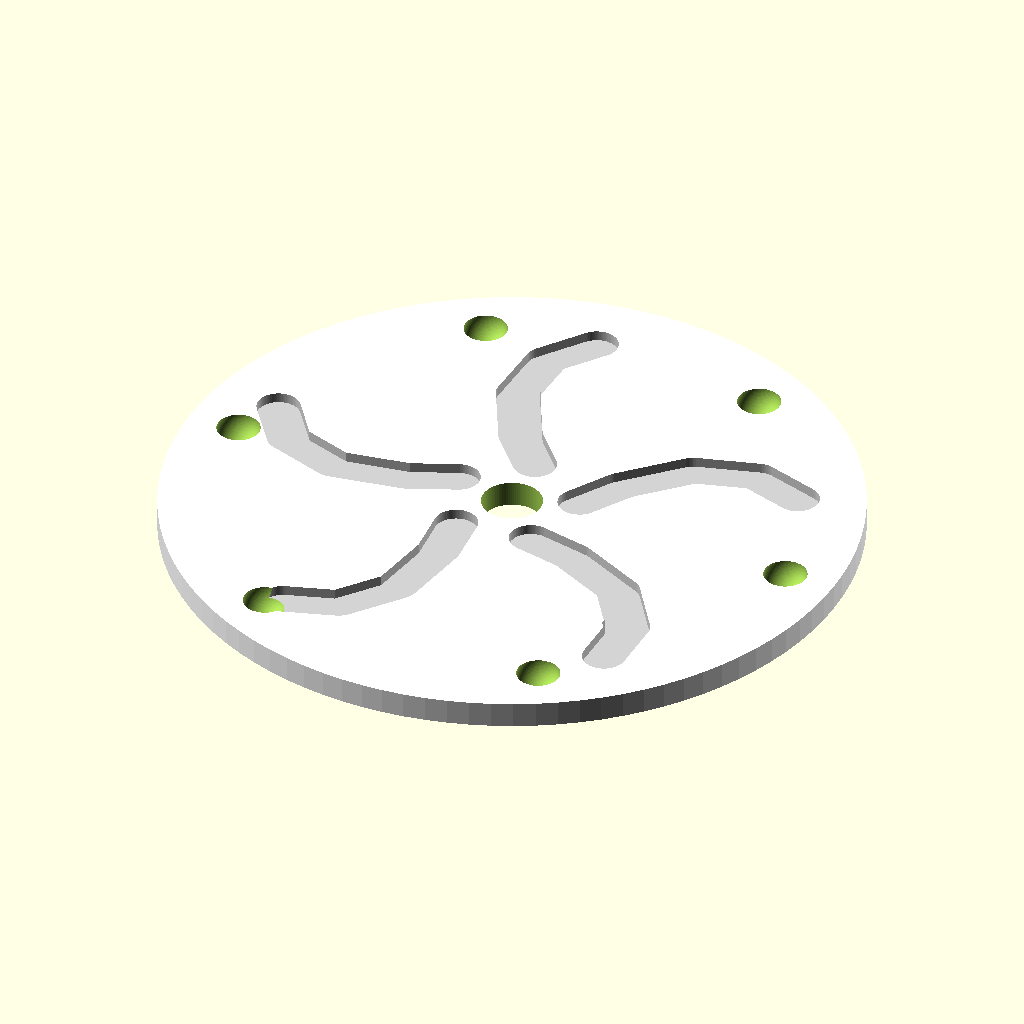
Cell 1 — every parameter at its default value.
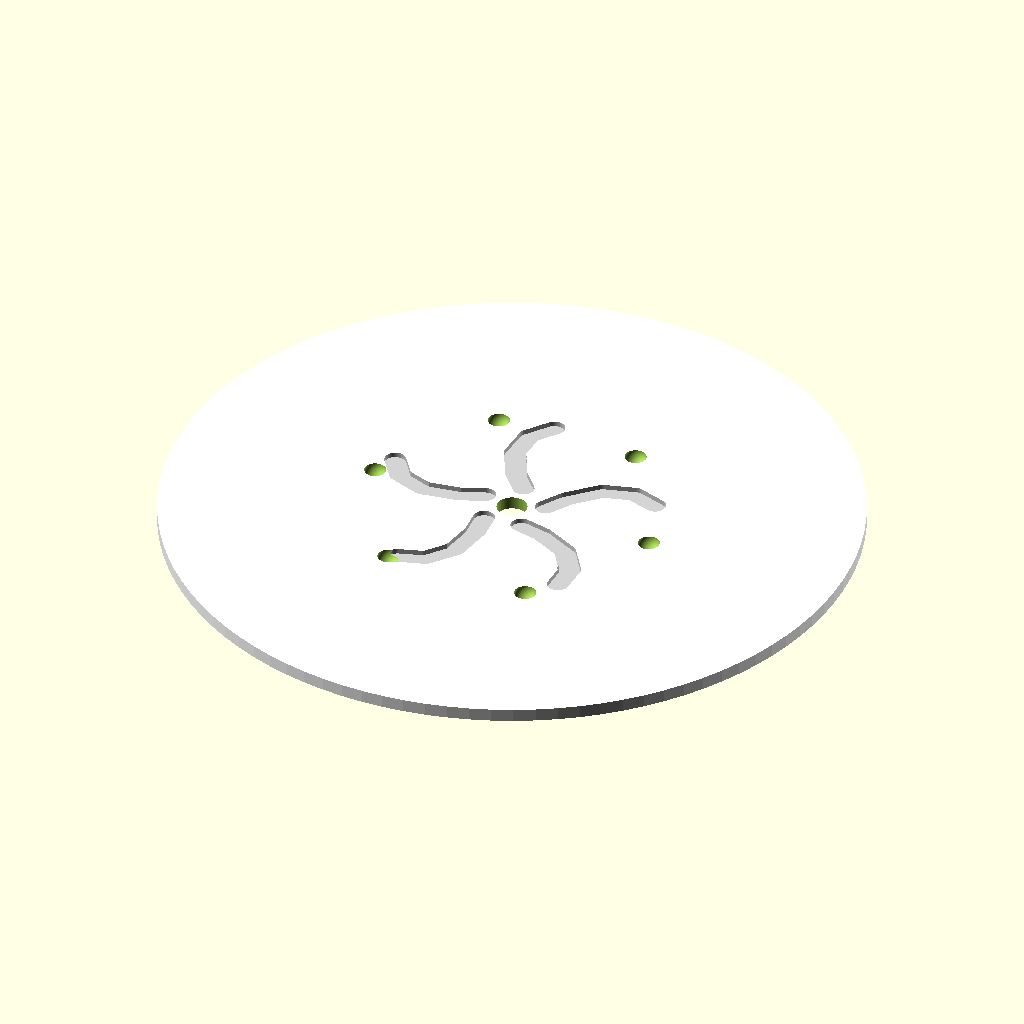
Cell 2 — diametro set to 160, the other parameters unchanged.
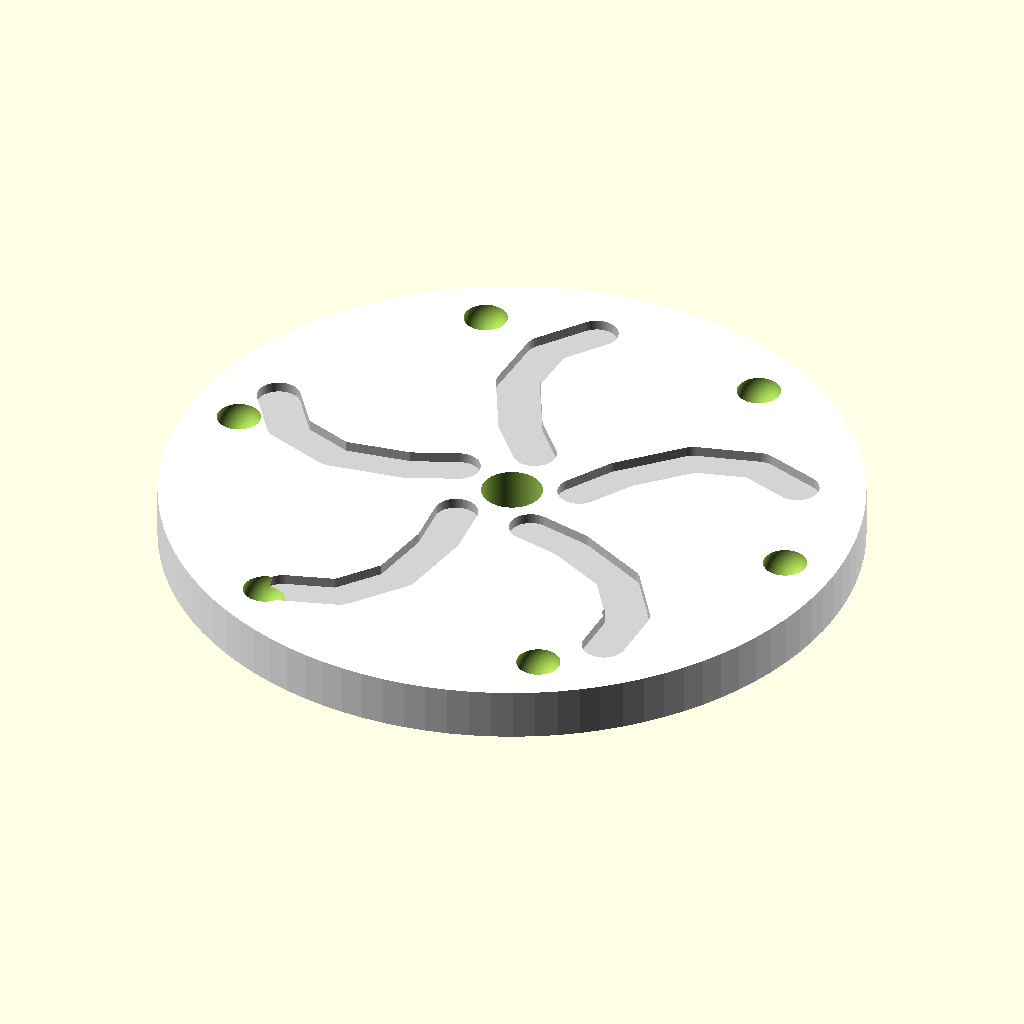
Cell 3: the same model with espessura = 6.
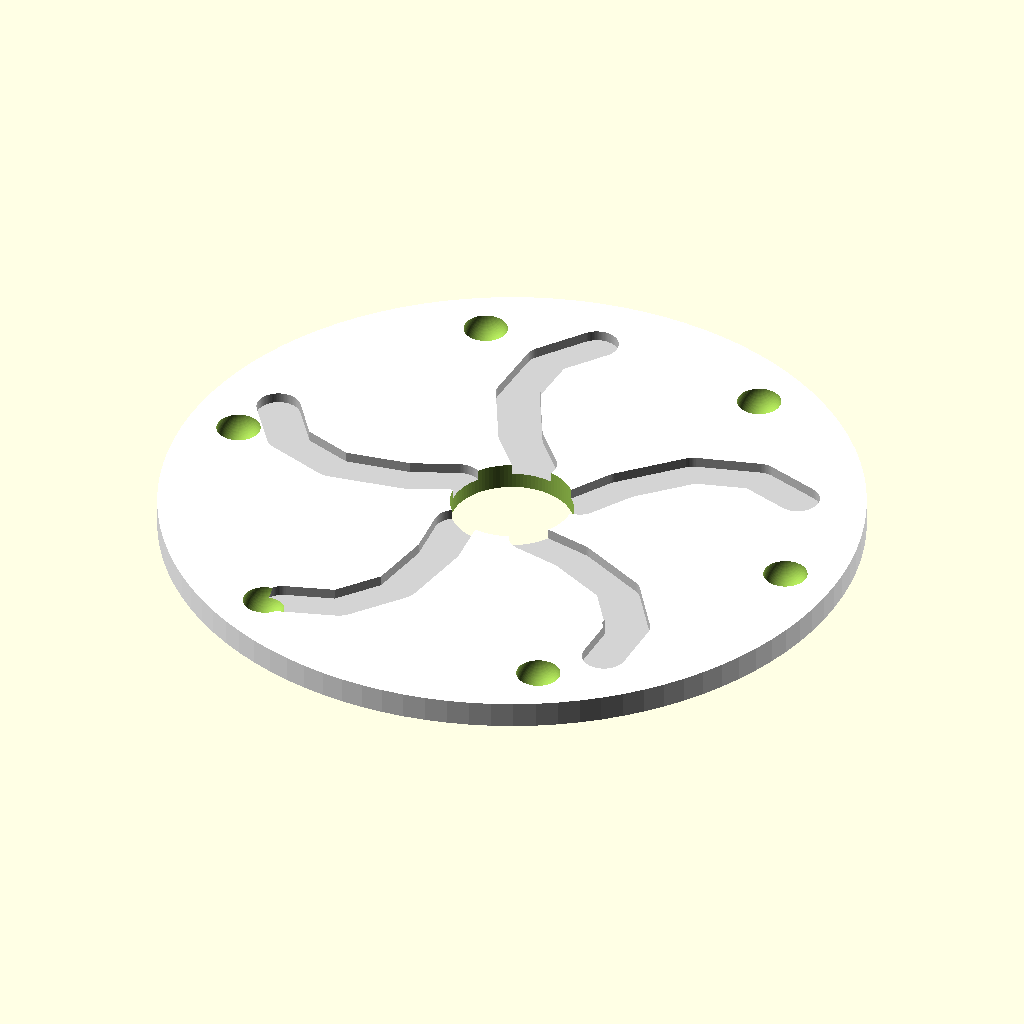
Cell 4: the same model with furo_central = 14.
All cells are drawn from the same view direction (rotation 55°, 0°, 25°, orthographic, colour scheme Cornfield), but the view is re-fitted for each cell, so position and scale can differ between cells as well as the parameter.
The OpenSCAD source (CP2Novo.scad):
// ===== Parâmetros Globais =====
$fn = 100;

// Dimensões do Disco
diametro = 80;
espessura = 3;
furo_central = 7;

// Cores para visualização
cor_disco = "white";
cor_rosa = [1, 0.07, 0.57]; // Hot Pink

// ===== Renderização Final =====
union() {
    difference() {
        // 1. CORPO DO DISCO
        color(cor_disco) 
            cylinder(d=diametro, h=espessura, center=true);

        // 2. FURO CENTRAL (Atravessa tudo)
        cylinder(d=furo_central, h=espessura + 2, center=true);

        // 3. FACE SUPERIOR: AS FENDAS (VORTEX)
        // Mantendo o progresso anterior que você gostou
        color("lightgrey")
        for (i = [0:4]) {
            rotate([0, 0, i * 72])
            translate([0, 0, espessura/2 - 1.2]) // Profundidade de 1.2mm
                linear_extrude(height = 2)
                    curva_vortex_2d();
        }

        // 4. FACE SUPERIOR: COVAS NA BORDA
        for (i = [0:5]) {
            rotate([0, 0, i * 60])
            translate([34, 0, espessura/2])
                sphere(d=5);
        }
        
        // 5. FACE INFERIOR: O ESBOÇO DO CIRCUITO (PARA PINTURA)
        // Criamos um baixo-relevo bem fino para a máquina de pintura seguir
        rotate([180, 0, 0]) // Vira para a face de baixo
        translate([0, 0, espessura/2 - 0.3])
            linear_extrude(height = 1)
                desenho_circuito_elaborado();
    }

    // Visualização da Cor Rosa (opcional para ver no OpenSCAD)
    color(cor_rosa)
    rotate([180, 0, 0])
    translate([0, 0, espessura/2 + 0.01])
        linear_extrude(height = 0.1)
            desenho_circuito_elaborado();
}

// ===== Módulos de Geometria =====

module curva_vortex_2d() {
    // Seus pontos perfeitos da última versão
    p = [ [7, 3], [10, 8], [16, 14], [23, 16], [29, 14] ];
    largura_canal = 5;
    for (i = [0 : len(p) - 2]) {
        hull() {
            translate(p[i]) circle(d=largura_canal);
            translate(p[i+1]) circle(d=largura_canal);
        }
    }
}

module desenho_circuito_elaborado() {
    // Anel Central
    difference() {
        circle(d=42);
        circle(d=39);
    }

    // Ramos de circuito estilo "Árvore" (idêntico à foto)
    for (i = [0:11]) {
        rotate([0, 0, i * 30]) {
            // Tronco principal do ramo
            hull() {
                translate([21, 0]) circle(d=1);
                translate([32, 0]) circle(d=1);
            }
            // Ramificação 1 (Angulada)
            rotate([0, 0, 20])
            hull() {
                translate([25, 0]) circle(d=0.8);
                translate([30, 3]) circle(d=0.8);
            }
            // Pontas circulares (os "terminais")
            translate([32, 0]) circle(d=2.5);
            rotate([0, 0, 20]) translate([30, 3]) circle(d=2.2);
            
            // Um círculo extra no anel para detalhe
            translate([21, 0]) circle(d=2);
        }
    }
}
Customizer parameters (derived from the source; name, type, default, range or options):
diametro: number, default 80
espessura: number, default 3
furo_central: number, default 7
cor_disco: string, default "white"
cor_rosa: vector, default [1, 0.07, 0.57]
